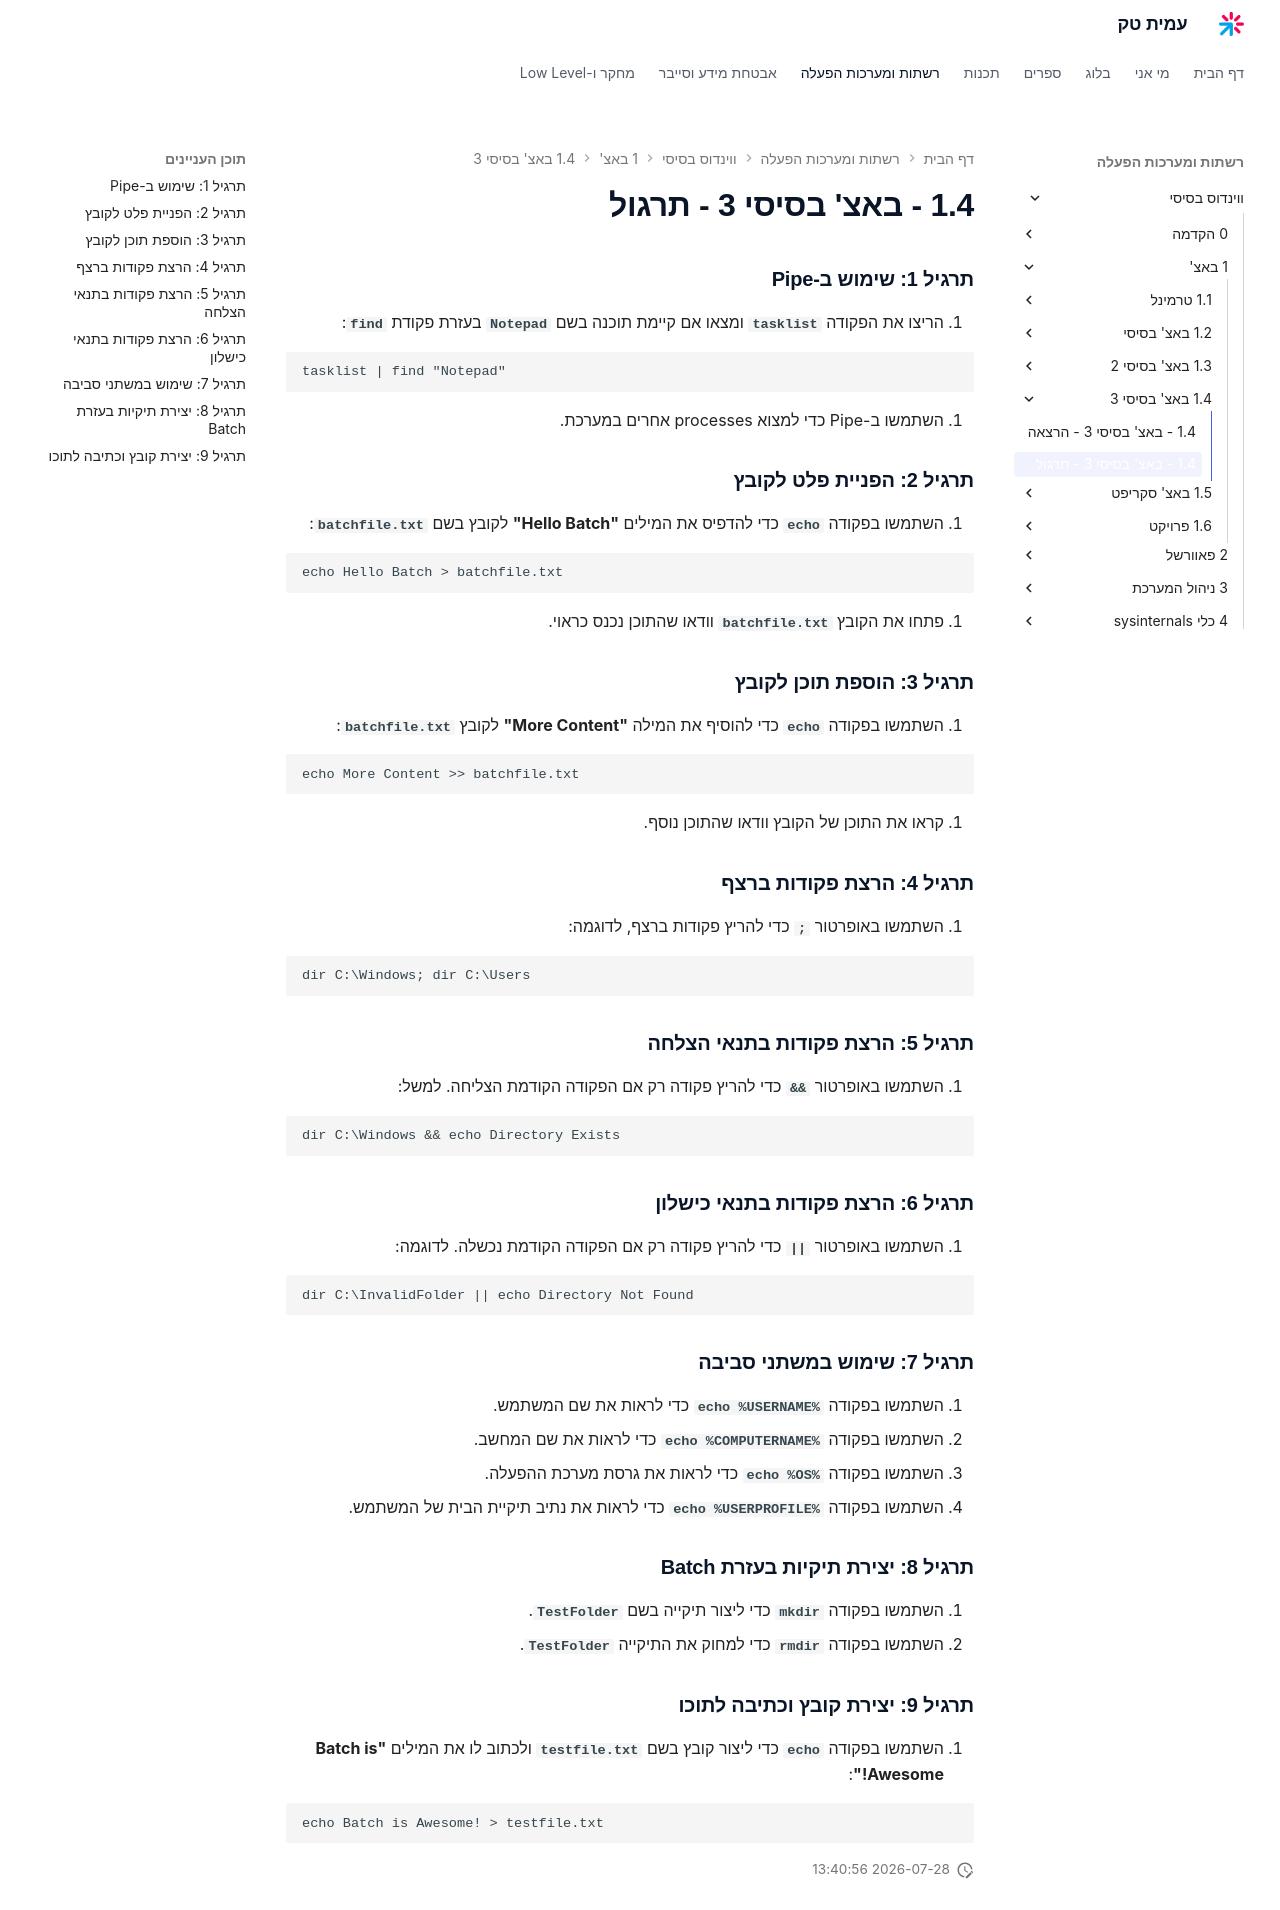

repository: AmitPinchasi/amittech · page: ווינדוס-בסיסי/1 - באצ'/1.4 - באצ' בסיסי 3/1.4 - באצ' בסיסי 3 - תרגול/index.html · generator: mkdocs

### תרגיל 1: שימוש ב-Pipe

1. הריצו את הפקודה **`tasklist`** ומצאו אם קיימת תוכנה בשם **`Notepad`** בעזרת פקודת **`find`**:

```cmd
tasklist | find "Notepad"
```

2. השתמשו ב-Pipe כדי למצוא processes אחרים במערכת.

### תרגיל 2: הפניית פלט לקובץ

1. השתמשו בפקודה **`echo`** כדי להדפיס את המילים **"Hello Batch"** לקובץ בשם **`batchfile.txt`**:

```cmd
echo Hello Batch > batchfile.txt
```

2. פתחו את הקובץ **`batchfile.txt`** וודאו שהתוכן נכנס כראוי.

### תרגיל 3: הוספת תוכן לקובץ

1. השתמשו בפקודה **`echo`** כדי להוסיף את המילה **"More Content"** לקובץ **`batchfile.txt`**:

```cmd
echo More Content >> batchfile.txt
```

2. קראו את התוכן של הקובץ וודאו שהתוכן נוסף.

### תרגיל 4: הרצת פקודות ברצף

1. השתמשו באופרטור **`;`** כדי להריץ פקודות ברצף, לדוגמה:

```cmd
dir C:\Windows; dir C:\Users
```


### תרגיל 5: הרצת פקודות בתנאי הצלחה

1. השתמשו באופרטור **`&&`** כדי להריץ פקודה רק אם הפקודה הקודמת הצליחה. למשל:

```cmd
dir C:\Windows && echo Directory Exists
```


### תרגיל 6: הרצת פקודות בתנאי כישלון

1. השתמשו באופרטור **`||`** כדי להריץ פקודה רק אם הפקודה הקודמת נכשלה. לדוגמה:

```cmd
dir C:\InvalidFolder || echo Directory Not Found
```


### תרגיל 7: שימוש במשתני סביבה

1. השתמשו בפקודה **`echo %USERNAME%`** כדי לראות את שם המשתמש.
2. השתמשו בפקודה **`echo %COMPUTERNAME%`** כדי לראות את שם המחשב.
3. השתמשו בפקודה **`echo %OS%`** כדי לראות את גרסת מערכת ההפעלה.
4. השתמשו בפקודה **`echo %USERPROFILE%`** כדי לראות את נתיב תיקיית הבית של המשתמש.

### תרגיל 8: יצירת תיקיות בעזרת Batch

1. השתמשו בפקודה **`mkdir`** כדי ליצור תיקייה בשם **`TestFolder`**.
2. השתמשו בפקודה **`rmdir`** כדי למחוק את התיקייה **`TestFolder`**.

### תרגיל 9: יצירת קובץ וכתיבה לתוכו

1. השתמשו בפקודה **`echo`** כדי ליצור קובץ בשם **`testfile.txt`** ולכתוב לו את המילים **"Batch is Awesome!"**:

```cmd
echo Batch is Awesome! > testfile.txt
```
